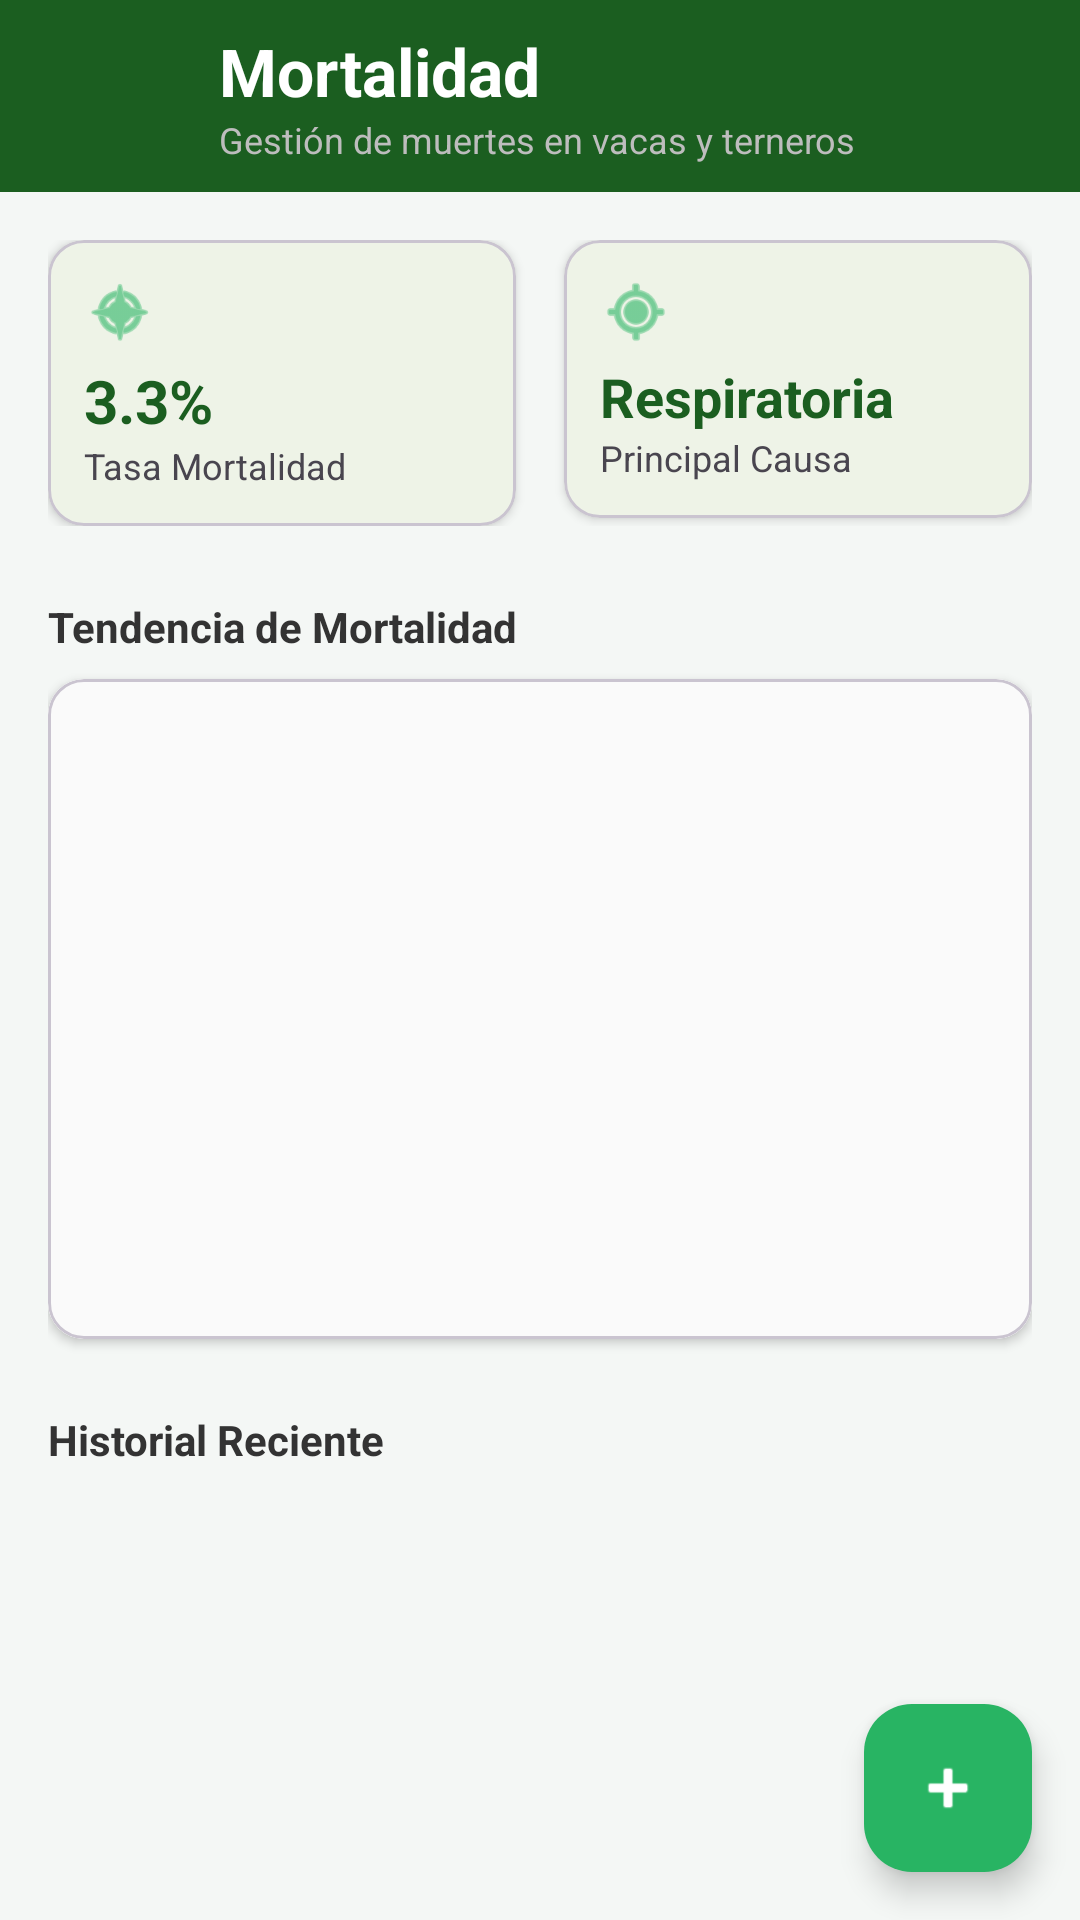

This screen was rendered from an Android layout file. Write that file and the resources it references.
<!-- AndroidManifest.xml: application theme Theme.AgroTrackApp -->
<!-- res/layout/activity_pag_mortalidad.xml -->
<?xml version="1.0" encoding="utf-8"?>
<androidx.coordinatorlayout.widget.CoordinatorLayout
    xmlns:android="http://schemas.android.com/apk/res/android"
    xmlns:app="http://schemas.android.com/apk/res-auto"
    android:layout_width="match_parent"
    android:layout_height="match_parent"
    android:fitsSystemWindows="true"
    android:background="#F4F7F5">

    <com.google.android.material.appbar.AppBarLayout
        android:layout_width="match_parent"
        android:layout_height="wrap_content"
        android:fitsSystemWindows="true"
        android:background="#1B5E20"
        app:elevation="4dp">

        <androidx.appcompat.widget.Toolbar
            android:id="@+id/toolbar"
            android:layout_width="match_parent"
            android:layout_height="wrap_content"
            android:paddingTop="8dp"
            android:paddingBottom="8dp">

            <LinearLayout
                android:layout_width="match_parent"
                android:layout_height="wrap_content"
                android:gravity="center_vertical"
                android:orientation="horizontal">

                <ImageView
                    android:layout_width="45dp"
                    android:layout_height="45dp"
                    android:padding="2dp"
                    android:src="@drawable/vaca"
                    app:tint="@android:color/white" />

                <LinearLayout
                    android:layout_width="wrap_content"
                    android:layout_height="wrap_content"
                    android:layout_marginStart="12dp"
                    android:orientation="vertical">

                    <TextView
                        android:layout_width="wrap_content"
                        android:layout_height="wrap_content"
                        android:text="Mortalidad"
                        android:textColor="@android:color/white"
                        android:textSize="22sp"
                        android:textStyle="bold" />

                    <TextView
                        android:layout_width="wrap_content"
                        android:layout_height="wrap_content"
                        android:text="Gestión de muertes en vacas y terneros"
                        android:textColor="#BDBDBD"
                        android:textSize="12sp" />
                </LinearLayout>
            </LinearLayout>
        </androidx.appcompat.widget.Toolbar>
    </com.google.android.material.appbar.AppBarLayout>

    <androidx.core.widget.NestedScrollView
        android:layout_width="match_parent"
        android:layout_height="match_parent"
        app:layout_behavior="@string/appbar_scrolling_view_behavior">

        <LinearLayout
            android:layout_width="match_parent"
            android:layout_height="wrap_content"
            android:orientation="vertical"
            android:padding="16dp">

            <LinearLayout
                android:layout_width="match_parent"
                android:layout_height="wrap_content"
                android:baselineAligned="false"
                android:orientation="horizontal">

                <com.google.android.material.card.MaterialCardView
                    android:layout_width="0dp"
                    android:layout_height="wrap_content"
                    android:layout_marginEnd="8dp"
                    android:layout_weight="1"
                    app:cardCornerRadius="12dp"
                    app:cardElevation="2dp">

                    <LinearLayout
                        android:layout_width="match_parent"
                        android:layout_height="wrap_content"
                        android:orientation="vertical"
                        android:padding="12dp">

                        <ImageView
                            android:layout_width="24dp"
                            android:layout_height="24dp"
                            android:src="@android:drawable/ic_menu_compass"
                            app:tint="#28B463" />

                        <TextView
                            android:layout_width="wrap_content"
                            android:layout_height="wrap_content"
                            android:layout_marginTop="4dp"
                            android:text="3.3%"
                            android:textColor="#1B5E20"
                            android:textSize="20sp"
                            android:textStyle="bold" />

                        <TextView
                            android:layout_width="wrap_content"
                            android:layout_height="wrap_content"
                            android:text="Tasa Mortalidad"
                            android:textSize="12sp" />
                    </LinearLayout>
                </com.google.android.material.card.MaterialCardView>

                <com.google.android.material.card.MaterialCardView
                    android:layout_width="0dp"
                    android:layout_height="wrap_content"
                    android:layout_marginStart="8dp"
                    android:layout_weight="1"
                    app:cardCornerRadius="12dp"
                    app:cardElevation="2dp">

                    <LinearLayout
                        android:layout_width="match_parent"
                        android:layout_height="wrap_content"
                        android:orientation="vertical"
                        android:padding="12dp">

                        <ImageView
                            android:layout_width="24dp"
                            android:layout_height="24dp"
                            android:src="@android:drawable/ic_menu_mylocation"
                            app:tint="#28B463" />

                        <TextView
                            android:layout_width="wrap_content"
                            android:layout_height="wrap_content"
                            android:layout_marginTop="4dp"
                            android:text="Respiratoria"
                            android:textColor="#1B5E20"
                            android:textSize="18sp"
                            android:textStyle="bold" />

                        <TextView
                            android:layout_width="wrap_content"
                            android:layout_height="wrap_content"
                            android:text="Principal Causa"
                            android:textSize="12sp" />
                    </LinearLayout>
                </com.google.android.material.card.MaterialCardView>
            </LinearLayout>

            <TextView
                android:layout_width="wrap_content"
                android:layout_height="wrap_content"
                android:layout_marginTop="24dp"
                android:layout_marginBottom="8dp"
                android:text="Tendencia de Mortalidad"
                android:textColor="#333333"
                android:textStyle="bold" />

            <com.google.android.material.card.MaterialCardView
                android:layout_width="match_parent"
                android:layout_height="220dp"
                app:cardBackgroundColor="@android:color/white"
                app:cardCornerRadius="12dp"
                app:cardElevation="2dp">

                <View
                    android:layout_width="match_parent"
                    android:layout_height="match_parent"
                    android:background="#FAFAFA" />
            </com.google.android.material.card.MaterialCardView>

            <TextView
                android:layout_width="wrap_content"
                android:layout_height="wrap_content"
                android:layout_marginTop="24dp"
                android:layout_marginBottom="8dp"
                android:text="Historial Reciente"
                android:textColor="#333333"
                android:textStyle="bold" />

            <androidx.recyclerview.widget.RecyclerView
                android:id="@+id/rvHistorial"
                android:layout_width="match_parent"
                android:layout_height="wrap_content"
                android:nestedScrollingEnabled="false"
                app:layoutManager="androidx.recyclerview.widget.LinearLayoutManager"
                android:orientation="vertical" />

        </LinearLayout>
    </androidx.core.widget.NestedScrollView>

    <com.google.android.material.floatingactionbutton.FloatingActionButton
        android:id="@+id/fabAdd"
        android:layout_width="wrap_content"
        android:layout_height="wrap_content"
        android:layout_gravity="bottom|end"
        android:layout_margin="16dp"
        android:contentDescription="Registrar Muerte"
        app:backgroundTint="#28B463"
        app:srcCompat="@android:drawable/ic_input_add"
        app:tint="@android:color/white" />

</androidx.coordinatorlayout.widget.CoordinatorLayout>
<!-- resources referenced by this layout -->
<resources>
  <style name="Theme.AgroTrackApp" parent="Base.Theme.AgroTrackApp" />
  <style name="Base.Theme.AgroTrackApp" parent="Theme.Material3.Light.NoActionBar">
          
          <item name="android:forceDarkAllowed" tools:targetApi="q">false</item>
          
          <item name="colorPrimary">@color/md_theme_light_primary</item>
          <item name="colorOnPrimary">@color/md_theme_light_onPrimary</item>
          <item name="colorPrimaryContainer">@color/md_theme_light_primaryContainer</item>
          <item name="colorOnPrimaryContainer">@color/md_theme_light_onPrimaryContainer</item>
          
          
          <item name="colorSecondary">@color/md_theme_light_secondary</item>
          <item name="colorOnSecondary">@color/md_theme_light_onSecondary</item>
          
          
          <item name="android:colorBackground">@color/md_theme_light_background</item>
          <item name="android:windowBackground">@color/md_theme_light_background</item>
          <item name="colorOnBackground">@color/md_theme_light_onBackground</item>
          <item name="colorSurface">@color/md_theme_light_surface</item>
          <item name="colorOnSurface">@color/md_theme_light_onSurface</item>
          <item name="colorSurfaceVariant">@color/md_theme_light_surfaceVariant</item>
          <item name="colorOnSurfaceVariant">@color/md_theme_light_onSurfaceVariant</item>
          
          
          <item name="android:statusBarColor">?attr/colorPrimary</item>
          <item name="android:windowLightStatusBar">false</item>
      </style>
  <color name="md_theme_light_primary">#2E7D32</color>
  <color name="md_theme_light_onPrimary">#FFFFFF</color>
  <color name="md_theme_light_primaryContainer">#A5F5A9</color>
  <color name="md_theme_light_onPrimaryContainer">#002106</color>
  <color name="md_theme_light_secondary">#52634F</color>
  <color name="md_theme_light_onSecondary">#FFFFFF</color>
  <color name="md_theme_light_background">#FDFDF5</color>
  <color name="md_theme_light_onBackground">#1A1C18</color>
  <color name="md_theme_light_surface">#FDFDF5</color>
  <color name="md_theme_light_onSurface">#1A1C18</color>
  <color name="md_theme_light_surfaceVariant">#DFE4D7</color>
  <color name="md_theme_light_onSurfaceVariant">#43483E</color>
</resources>
